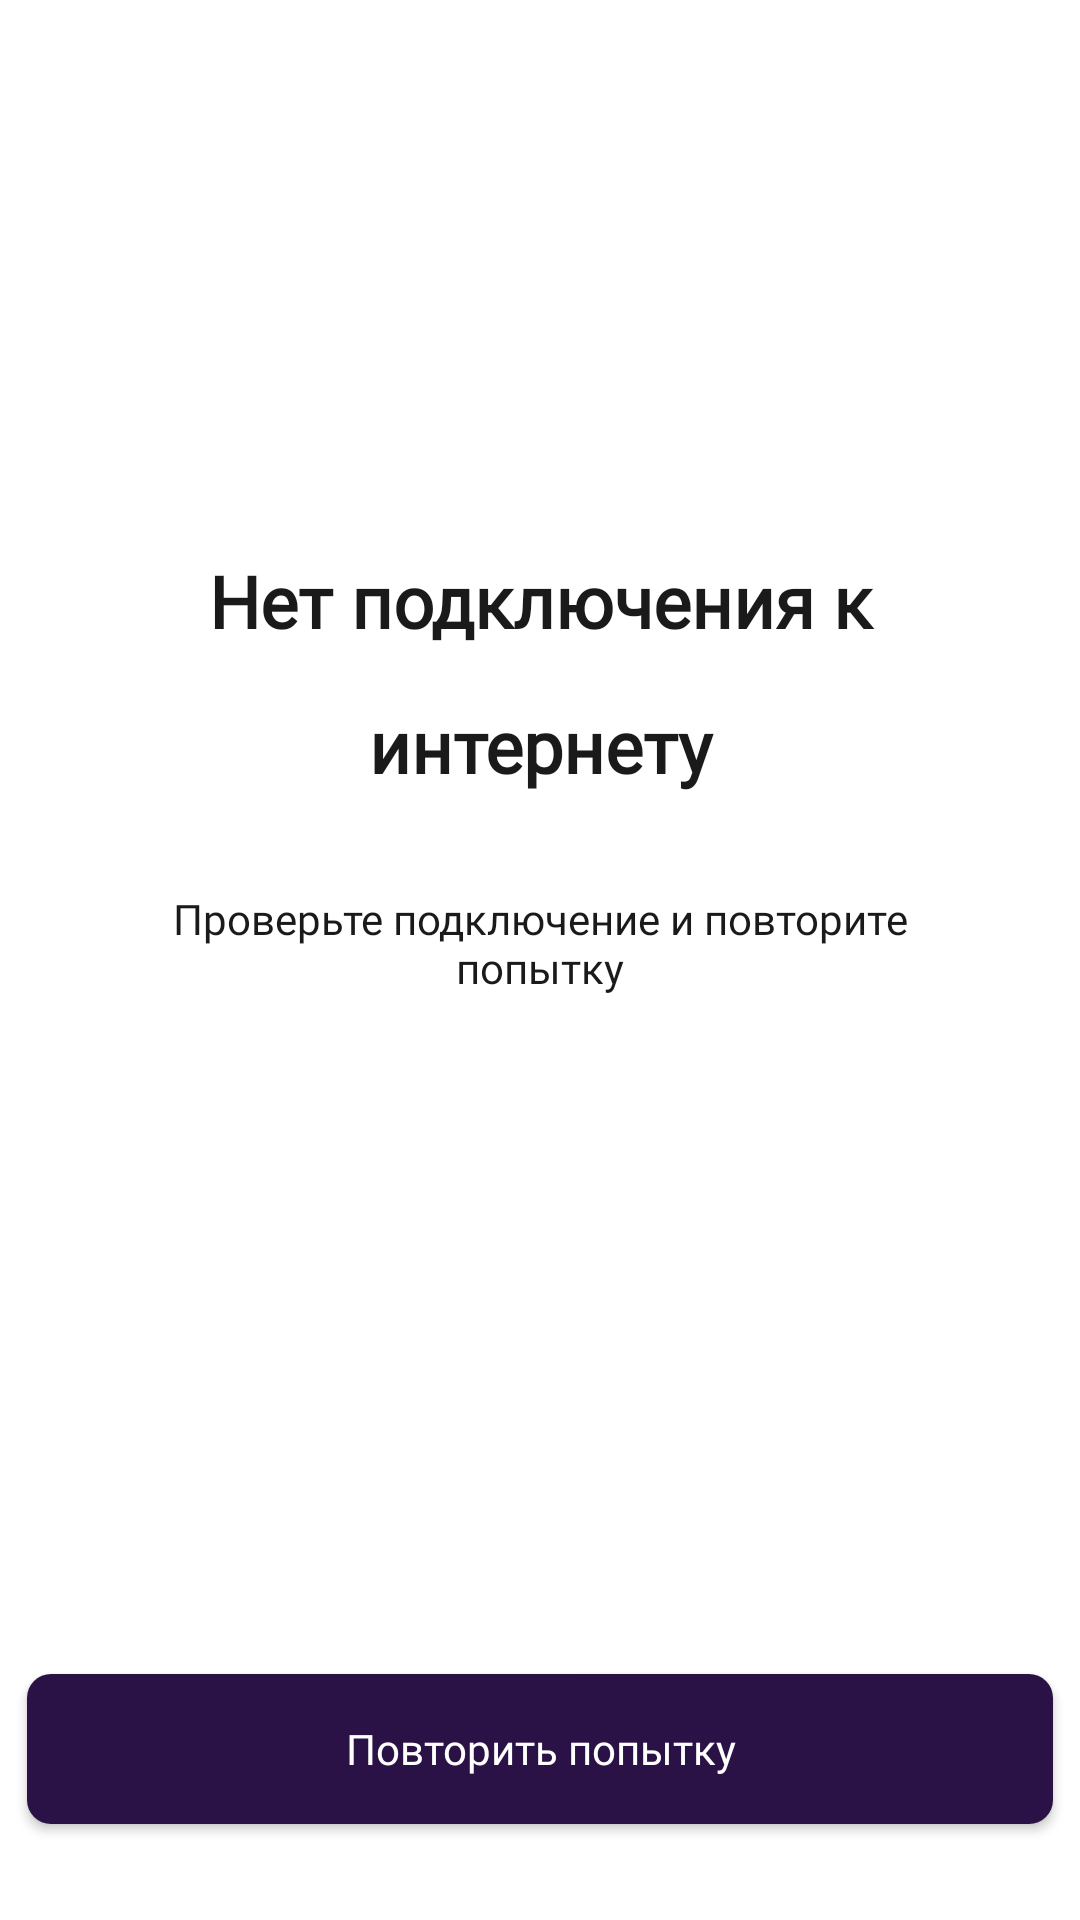

Layout XML and referenced resources for this Android screen:
<!-- AndroidManifest.xml: application theme Base.Theme.KweallApp -->
<!-- res/layout/no_connection.xml -->
<?xml version="1.0" encoding="utf-8"?>
<androidx.constraintlayout.widget.ConstraintLayout xmlns:android="http://schemas.android.com/apk/res/android"
    xmlns:app="http://schemas.android.com/apk/res-auto"
    xmlns:tools="http://schemas.android.com/tools"
    android:orientation="vertical"
    android:layout_width="match_parent"
    android:layout_height="match_parent"
    >

    <androidx.constraintlayout.widget.Guideline
        android:id="@+id/guidelineStart"
        android:layout_width="wrap_content"
        android:layout_height="wrap_content"
        android:orientation="vertical"
        app:layout_constraintGuide_percent="0.05" />

    <androidx.constraintlayout.widget.Guideline
        android:id="@+id/guidelineEnd"
        android:layout_width="wrap_content"
        android:layout_height="wrap_content"
        android:orientation="vertical"
        app:layout_constraintGuide_percent="0.95" />

    <androidx.constraintlayout.widget.Guideline
        android:id="@+id/guidelineTop"
        android:layout_width="wrap_content"
        android:layout_height="wrap_content"
        android:orientation="horizontal"
        app:layout_constraintGuide_percent="0.05" />

    <ImageView
        android:id="@+id/imageView"
        android:layout_width="0dp"
        android:layout_height="wrap_content"
        android:src="@drawable/ic_noconnection"
        android:layout_marginTop="120dp"
        app:layout_constraintEnd_toStartOf="@+id/guidelineEnd"
        app:layout_constraintStart_toStartOf="@+id/guidelineStart"
        app:layout_constraintTop_toTopOf="@+id/guidelineTop" />

    <TextView
        android:id="@+id/textView"
        style="@style/TextAppearance.AppCompat.BoldText.Weight600Sp24"
        android:layout_width="0dp"
        android:layout_height="wrap_content"
        android:layout_marginTop="32dp"
        android:gravity="center"
        android:lineSpacingExtra="20dp"
        android:text="@string/text_no_connection"
        app:layout_constraintEnd_toStartOf="@+id/guidelineEnd"
        app:layout_constraintStart_toStartOf="@+id/imageView"
        app:layout_constraintTop_toBottomOf="@+id/imageView" />

    <TextView
        android:id="@+id/textView1"
        android:layout_width="300dp"
        android:layout_height="wrap_content"
        android:layout_marginTop="32dp"
        style="@style/TextAppearance.AppCompat.BaseText"
        android:gravity="center"
        android:text="@string/text_check_connection"
        android:textColor="#1A1A1A"
        app:layout_constraintEnd_toEndOf="@+id/textView"
        app:layout_constraintStart_toStartOf="@+id/textView"
        app:layout_constraintTop_toBottomOf="@+id/textView" />

    <Button
        android:id="@+id/button"
        style="@style/TextAppearance.AppCompat.BaseText.WhiteForButton"
        android:layout_width="342dp"
        android:layout_height="50dp"
        android:layout_marginBottom="32dp"
        android:background="@drawable/rounded_button_retry"
        android:text="@string/button_retry"
        app:layout_constraintBottom_toBottomOf="parent"
        app:layout_constraintEnd_toStartOf="@+id/guidelineEnd"
        app:layout_constraintStart_toStartOf="@+id/guidelineStart" />

</androidx.constraintlayout.widget.ConstraintLayout>
<!-- resources referenced by this layout -->
<resources>
  <!-- drawable rounded_button_retry (drawable) -->
  <shape xmlns:android="http://schemas.android.com/apk/res/android">
      <solid android:color="#2A1246" />
      <corners android:radius="8dp" /> 
  </shape>
  <string name="button_retry">Повторить попытку</string>
  <string name="text_check_connection">Проверьте подключение и повторите попытку</string>
  <string name="text_no_connection">Нет подключения к интернету</string>
  <style name="TextAppearance.AppCompat.BaseText">
          <item name="android:fontFamily">@font/montserrat_regular</item>
          <item name="android:textSize">14sp</item>
          <item name="android:textColor">#000000</item>
          <item name="android:fontWeight">400</item>
          <item name="android:textFontWeight">400</item>
      </style>
  <style name="TextAppearance.AppCompat.BaseText.WhiteForButton">
          <item name="android:textColor">#FFFFFF</item>
          <item name="android:textAllCaps">false</item>
          <item name="android:fontWeight">500</item>
          <item name="android:textFontWeight">500</item>
      </style>
  <style name="TextAppearance.AppCompat.BoldText.Weight600Sp24">
          <item name="android:textSize">24sp</item>
          <item name="android:textColor">#1A1A1A</item>
          <item name="android:fontWeight">600</item>
          <item name="android:textFontWeight">600</item>
      </style>
  <style name="Base.Theme.KweallApp" parent="Theme.Material3.DayNight.NoActionBar">
          <item name="android:statusBarColor">@color/white</item>
          <item name="android:windowLightStatusBar">true</item>
                          <item name="colorPrimary">@color/purple_500</item>
                          <item name="colorPrimaryVariant">@color/purple_700</item>
                          <item name="colorOnPrimary">@color/white</item>
                          <item name="colorSecondary">@color/purple_500</item>
                          <item name="colorOnSecondary">@color/black</item>
          <item name="android:windowBackground">@color/white</item>
      </style>
  <color name="white">#FFFFFFFF</color>
  <color name="purple_500">#2A1246</color>
  <color name="purple_700">#FFFFFF</color>
  <color name="black">#FF000000</color>
</resources>
